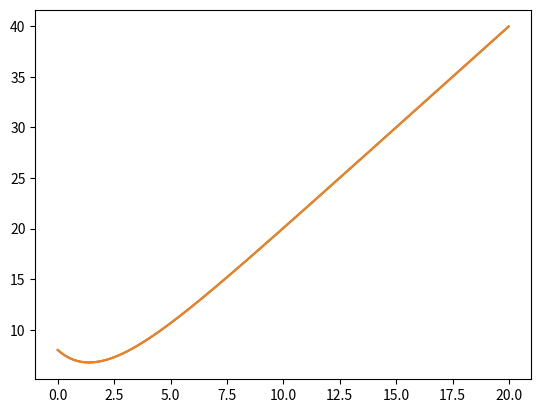

Write Python code to recreate this figure.
import matplotlib.pyplot as plt
import numpy as np

def f(t, u):  # EDO u'(t) = 1/2u(t) + 2 + t
    u = -.5 * u + 2 + t
    return u

def ext(t):  # calculo do valor exato da EDO (feito na mão)
    u = 2*t + 8* np.exp(-t/2)
    return u

# valores iniciais:
t_n = 0
u_n = 8

# listas para armazenamento dos valores
t = []  # eixo horizontal
u = []  # eixo vertical
u_ext = []  # eixo vertical (valores exatos)

# passo de cada loop
h = .01

# repetir o processo 200 vezes
for i in range (0, 2000):
    # adciona valores na lista
    t.append(t_n)
    u.append(u_n)
    u_ext.append(ext(t_n))
    if t_n == 1:
        print(u_n)  # print do valor encontrado quando t = 1
    u_n += h * f(t_n, u_n)
    t_n += h  # passo

# plot dos dois gráficos no mesmo arquivo
plt.plot(t, u)
plt.plot(t, u_ext)
plt.show()
